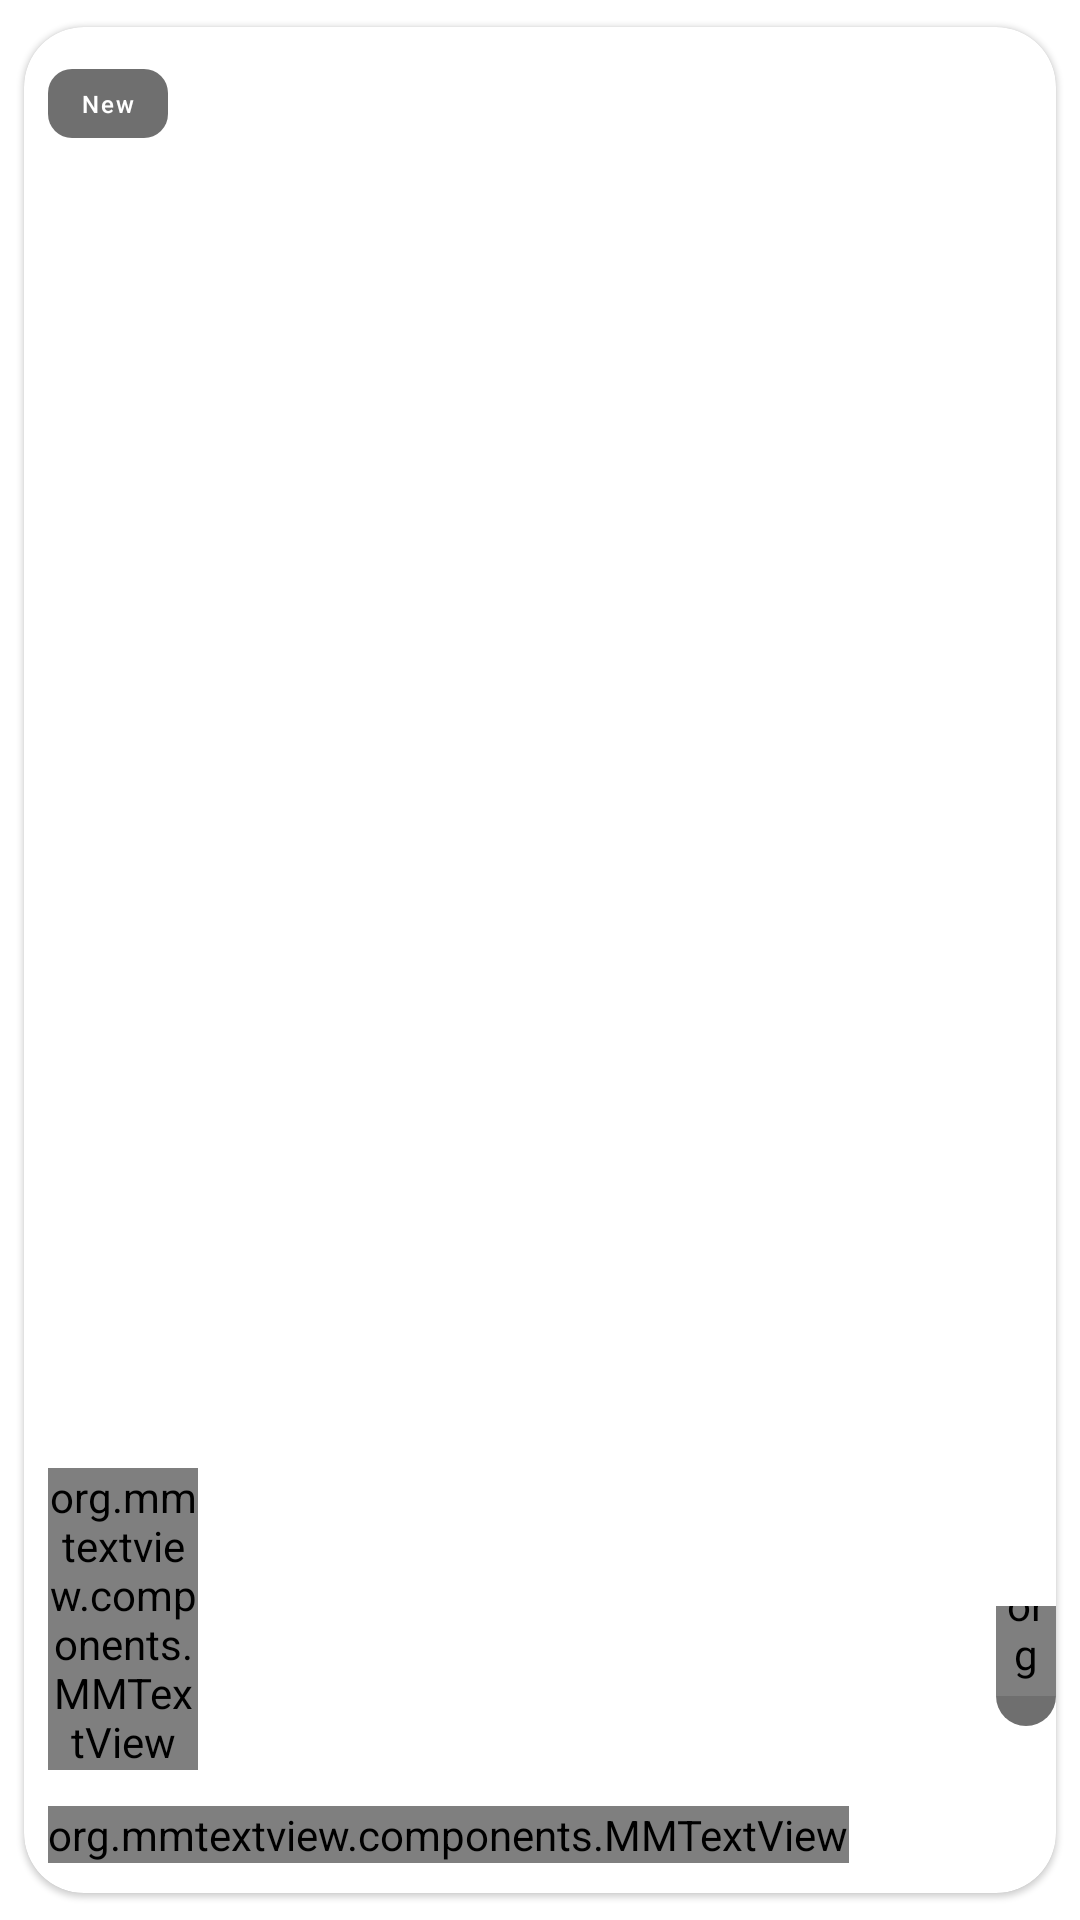

Layout XML and referenced resources for this Android screen:
<!-- AndroidManifest.xml: application theme AppTheme -->
<!-- res/layout/country_list_items.xml -->
<?xml version="1.0" encoding="utf-8"?>
<com.google.android.material.card.MaterialCardView xmlns:android="http://schemas.android.com/apk/res/android"
    xmlns:app="http://schemas.android.com/apk/res-auto"
    android:layout_width="130dp"
    android:layout_height="200dp"
    app:cardCornerRadius="20dp"
    app:cardUseCompatPadding="true"
    >
    <androidx.constraintlayout.widget.ConstraintLayout
        android:layout_width="match_parent"
        android:layout_height="match_parent">

        <ImageView
            app:layout_constraintTop_toTopOf="parent"
            app:layout_constraintBottom_toBottomOf="parent"
            app:layout_constraintStart_toStartOf="parent"
            android:id="@+id/iv_main_country"
            android:alpha="0.7"
            android:scaleType="fitXY"
            android:layout_width="wrap_content"
            android:layout_height="wrap_content"
            android:src="@drawable/hotelfour" />

        <com.google.android.material.button.MaterialButton
            android:id="@+id/btn_country_new"
            android:layout_width="40dp"
            android:layout_height="35dp"
            android:text="@string/str_btn_new"
            android:textColor="@android:color/white"
            app:backgroundTint="@color/colorBlackTransparent"
            app:cornerRadius="8dp"
            android:textAllCaps="false"
            android:textSize="8sp"
            android:layout_margin="@dimen/margin_medium"
            app:layout_constraintStart_toStartOf="parent"
            app:layout_constraintTop_toTopOf="parent"
            style="@style/Widget.MaterialComponents.Button.TextButton"
            />

        <org.mmtextview.components.MMTextView
            android:id="@+id/tv_no_of_tour"
            android:layout_width="wrap_content"
            android:layout_height="wrap_content"
            app:layout_constraintStart_toStartOf="@+id/btn_country_new"
            app:layout_constraintBottom_toBottomOf="parent"
            android:text="18 Tours"
            android:textSize="8sp"
            android:textStyle="bold"
            android:textColor="@android:color/white"
            android:layout_marginBottom="10dp"/>

        <org.mmtextview.components.MMTextView
            android:id="@+id/tv_country_title"
            android:layout_width="50dp"
            android:layout_height="wrap_content"
            android:layout_marginBottom="12dp"
            android:maxLines="3"
            android:singleLine="false"
            android:text="Thailand"
            android:textColor="@android:color/white"
            android:textSize="12sp"
            android:textStyle="bold"
            app:layout_constraintBottom_toTopOf="@+id/tv_no_of_tour"
            app:layout_constraintEnd_toStartOf="@+id/llayout"
            app:layout_constraintHorizontal_bias="0.0"
            app:layout_constraintStart_toStartOf="@+id/btn_country_new" />

        <LinearLayout
            android:id="@+id/llayout"
            android:layout_width="20dp"
            android:layout_height="40dp"
            app:layout_constraintBottom_toBottomOf="@+id/tv_no_of_tour"
            app:layout_constraintEnd_toEndOf="parent"
            app:layout_constraintTop_toTopOf="@+id/tv_country_title"
            android:orientation="vertical"
            android:gravity="center"
            android:background="@drawable/shape_transparent"
            android:layout_marginLeft="@dimen/top_margin">

            <org.mmtextview.components.MMTextView
                android:id="@+id/tv_avg_rating"
                android:layout_width="wrap_content"
                android:layout_height="wrap_content"
                android:textSize="8sp"
                android:text="4.0"
                android:textColor="@android:color/white"
                />

            <ImageView
                android:layout_width="20dp"
                android:layout_height="20dp"
                android:scaleType="fitXY"
                android:src="@drawable/ic_star_foreground"/>
        </LinearLayout>

    </androidx.constraintlayout.widget.ConstraintLayout>
</com.google.android.material.card.MaterialCardView>
<!-- resources referenced by this layout -->
<resources>
  <color name="colorBlackTransparent">#90000000</color>
  <dimen name="margin_medium">8dp</dimen>
  <dimen name="top_margin">8dp</dimen>
  <!-- drawable shape_transparent (drawable) -->
  <?xml version="1.0" encoding="utf-8"?>
  <shape xmlns:android="http://schemas.android.com/apk/res/android">
  
      <solid
          android:color="@color/colorBlackTransparent">
      </solid>
      <stroke
          android:width="0dp"
          android:color="#424242">
      </stroke>
      <corners
          android:topLeftRadius="10dip"
          android:topRightRadius="10dip"
          android:bottomLeftRadius="10dip"
          android:bottomRightRadius="10dip">
      </corners>
  
  </shape>
  <string name="str_btn_new">New</string>
  <style name="AppTheme" parent="Theme.MaterialComponents.Light.NoActionBar">
          
          <item name="colorPrimary">@color/colorPrimary</item>
          <item name="colorPrimaryDark">@color/colorPrimaryDark</item>
          <item name="colorAccent">@color/colorAccent</item>
      </style>
  <color name="colorPrimary">#008577</color>
  <color name="colorPrimaryDark">#00574B</color>
  <color name="colorAccent">#D81B60</color>
</resources>
